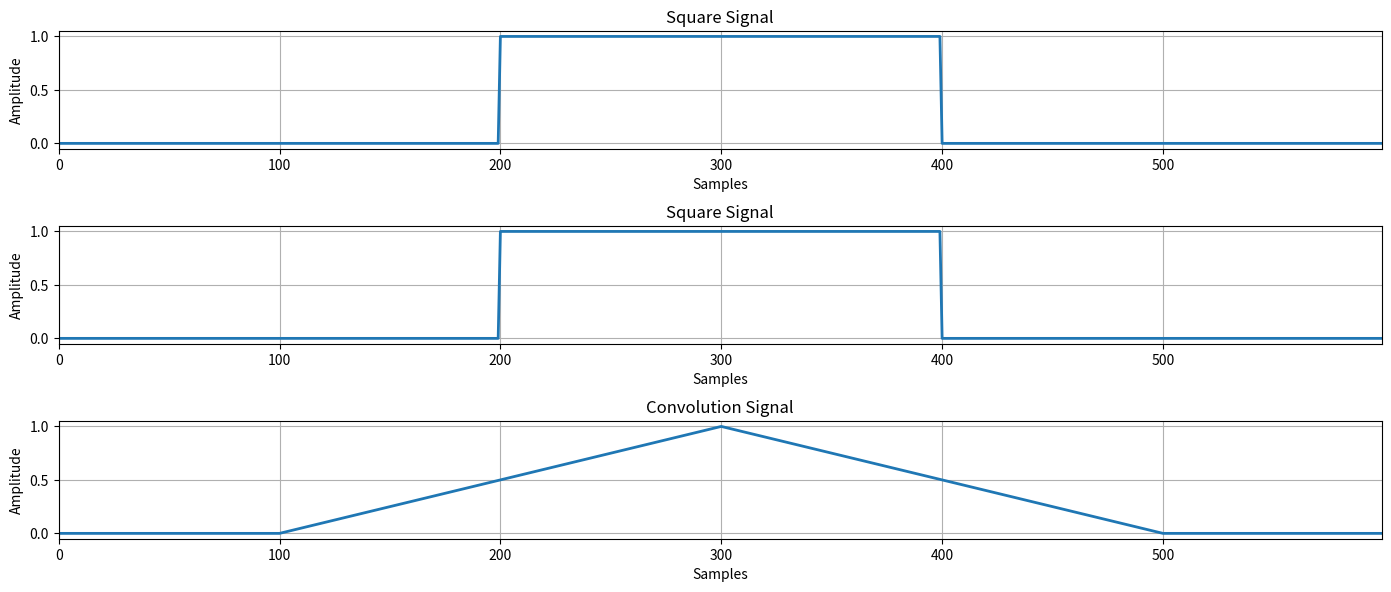
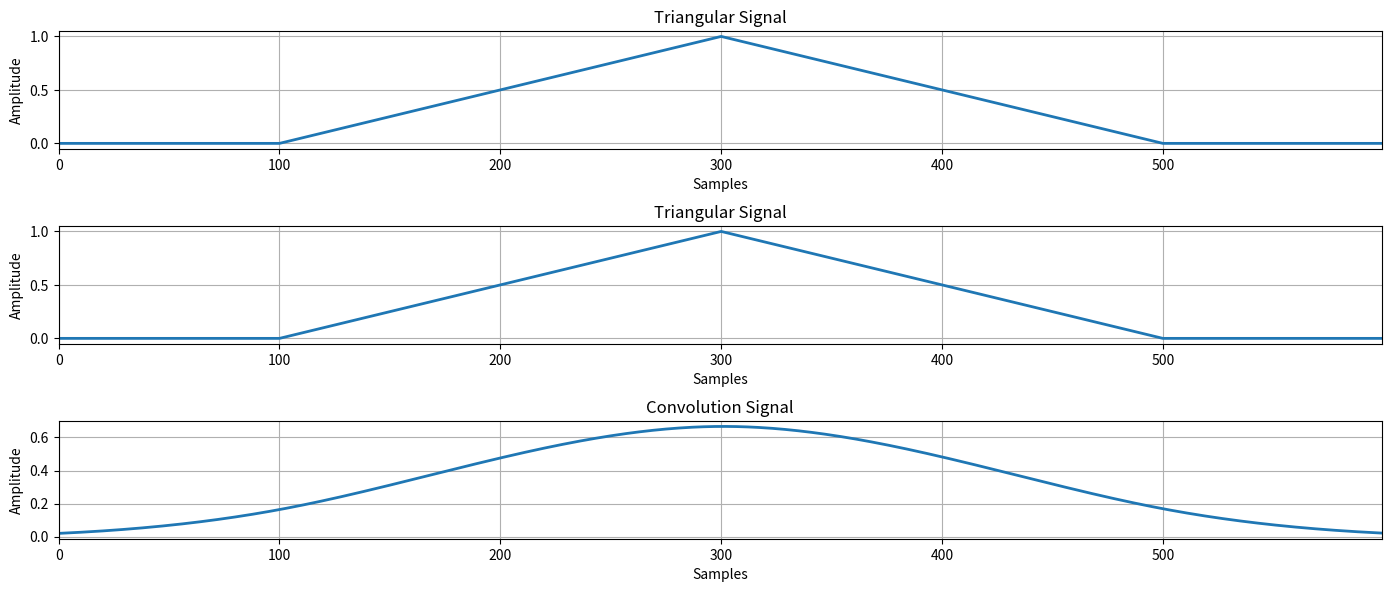
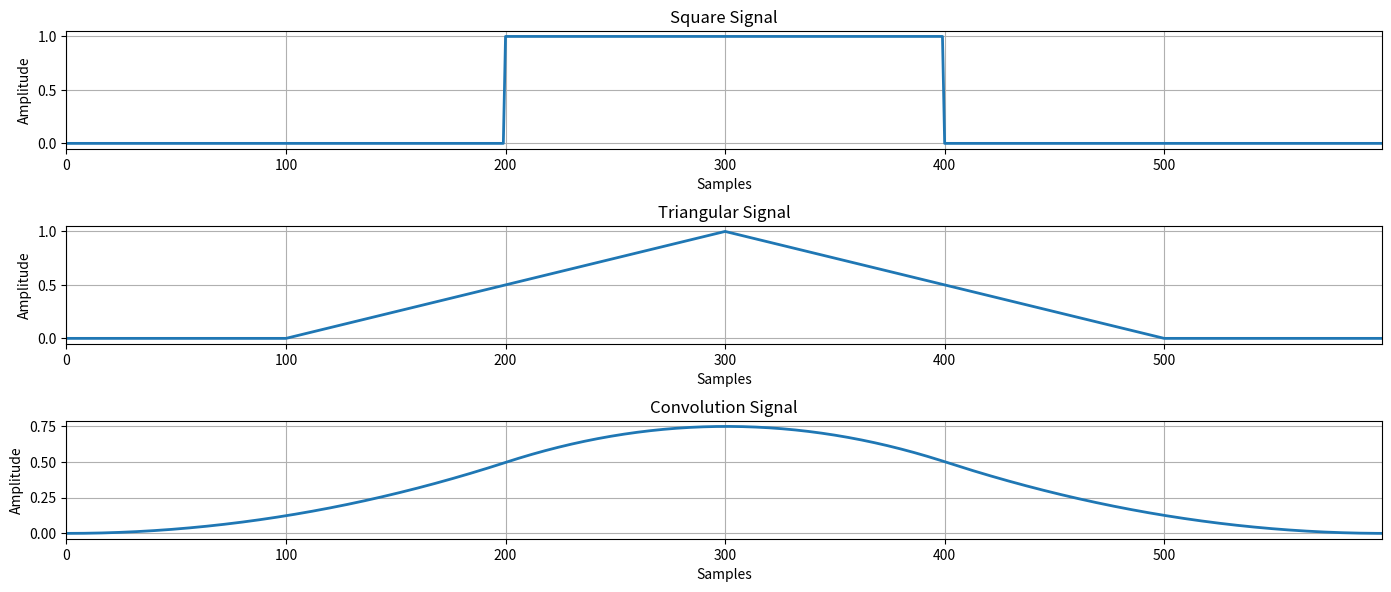
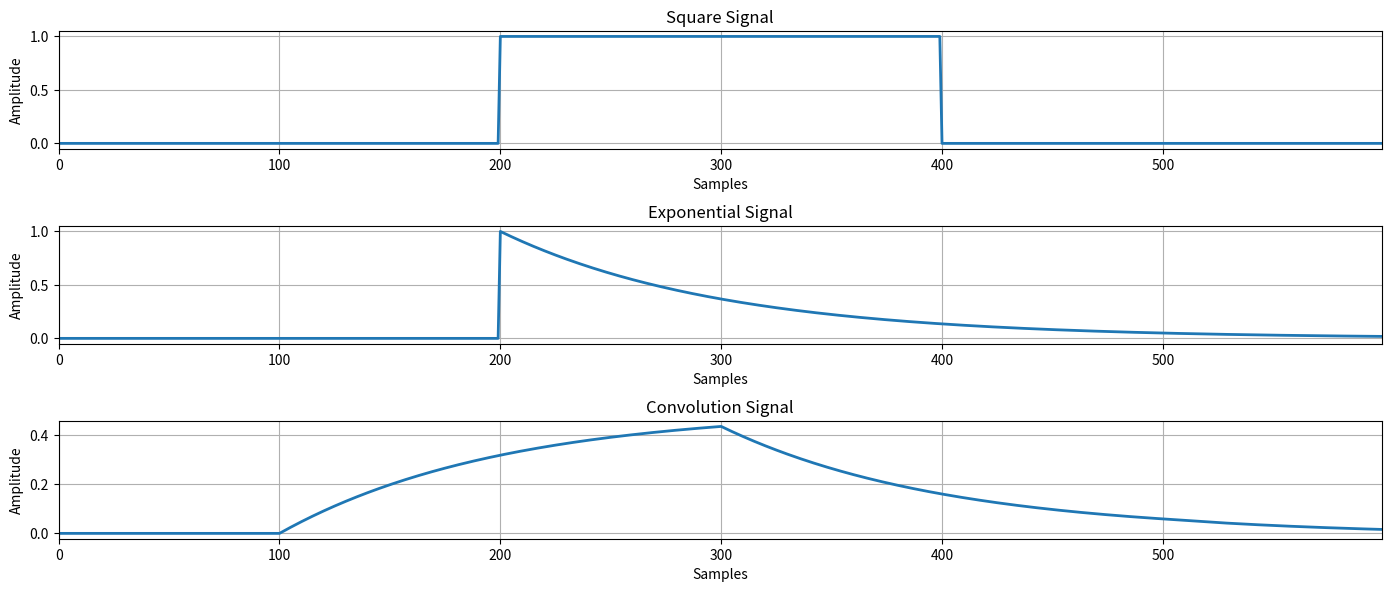
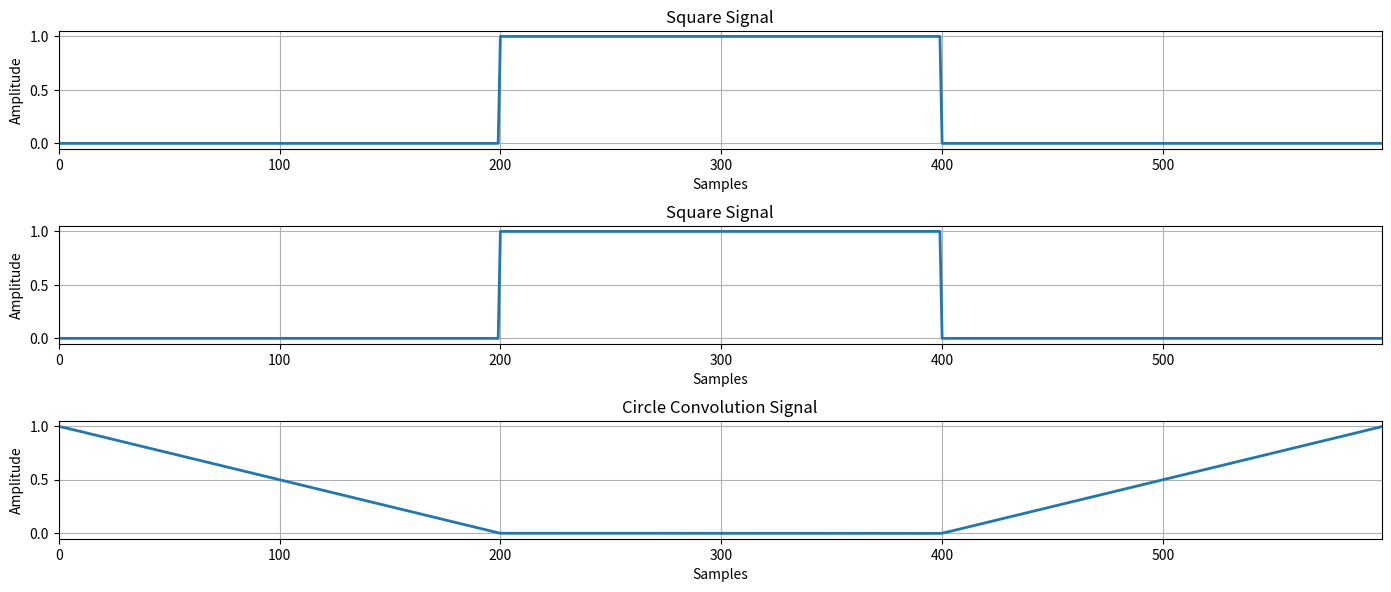
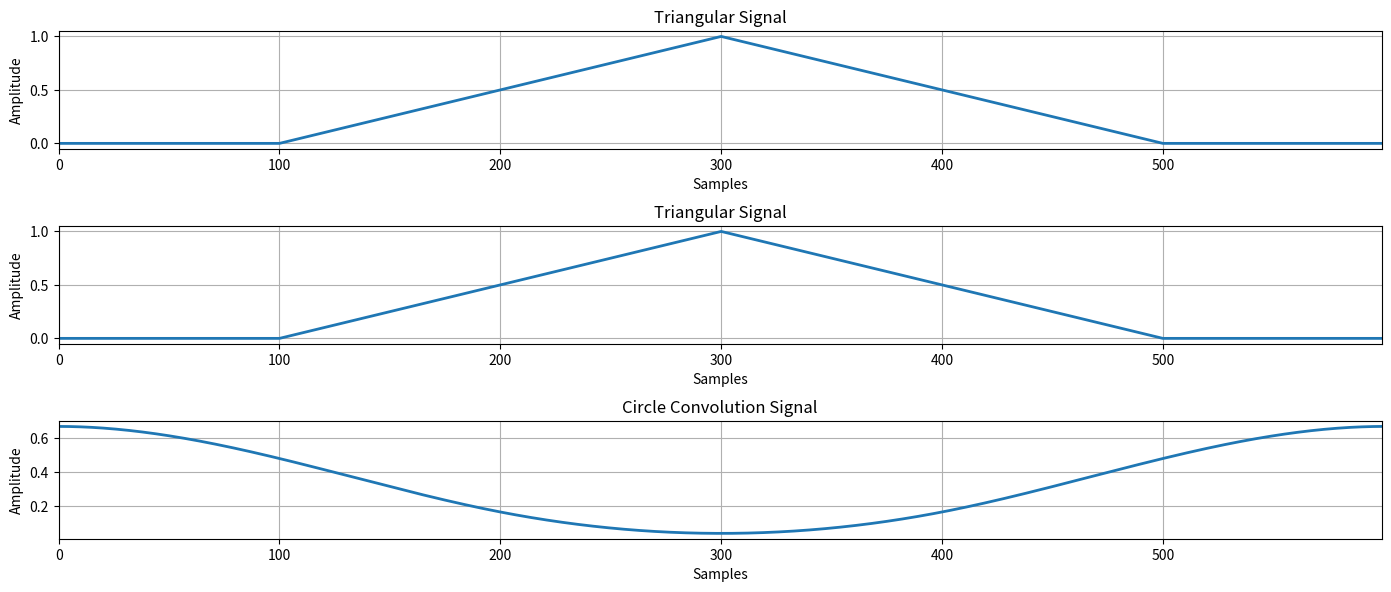
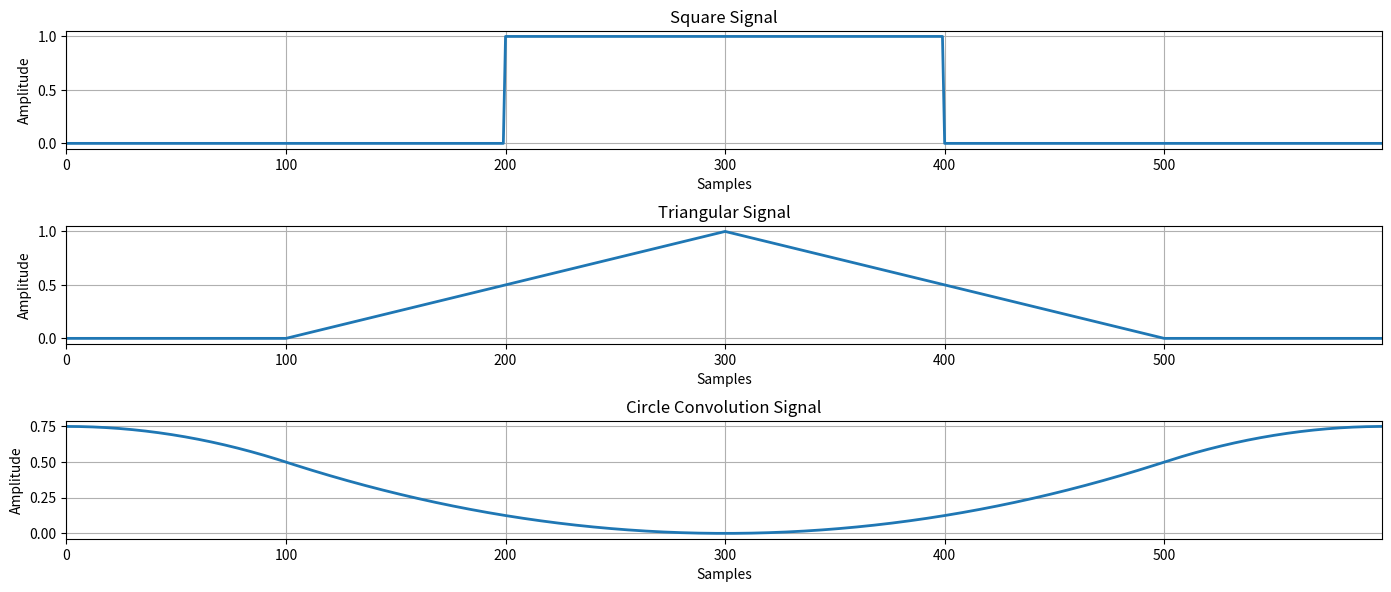

Here is the Python script that generated these plots, in order:
import numpy as np
import matplotlib.pyplot as plt
from scipy import signal
from scipy.fftpack import rfft, irfft


def draw_graphs(freq_list, title_list=['', '', '']):
    plt.figure(figsize=(14, 6), dpi=80)
    for i in range(3):
        plt.subplot(3, 1, i + 1)
        plt.plot(freq_list[i], '-', linewidth=2.0)
        plt.title(f'{title_list[i]} Signal')
        plt.xlabel('Samples')
        plt.ylabel('Amplitude')
        plt.xlim([0, freq_list[i].size - 1])
        plt.grid()
    plt.tight_layout()
    plt.show()


def convolve(signal1, signal2):
    return signal.convolve(signal1, signal2, mode='same') / np.sum(signal1)


def circle_convolve(signal1, signal2):
    return irfft(rfft(signal1) * rfft(signal2)) / np.sum(signal1)


def draw_convolve(signal1, signal2, title_list=['Signal', 'Signal']):
    title_list.append('Convolution')
    convolution = convolve(signal1, signal2)
    draw_graphs([signal1, signal2, convolution], title_list)


def draw_circle_convolve(signal1, signal2, title_list=['Signal', 'Signal']):
    title_list.append('Circle Convolution')
    convolution = circle_convolve(signal1, signal2)
    draw_graphs([signal1, signal2, convolution], title_list)


def task1(square_wave, triangular_wave):
    draw_convolve(square_wave, square_wave, ['Square', 'Square'])
    draw_convolve(triangular_wave, triangular_wave, ['Triangular', 'Triangular'])
    draw_convolve(square_wave, triangular_wave, ['Square', 'Triangular'])


def task2(square_wave):
    exponential_signal = np.repeat(0., 600)
    for i in range(400):
        exponential_signal[i + 200] = np.exp(- i / 100)

    draw_convolve(square_wave, exponential_signal, ['Square', 'Exponential'])


def task3(square_wave, triangular_wave):
    draw_circle_convolve(square_wave, square_wave, ['Square', 'Square'])
    draw_circle_convolve(triangular_wave, triangular_wave, ['Triangular', 'Triangular'])
    draw_circle_convolve(square_wave, triangular_wave, ['Square', 'Triangular'])


square_wave = np.repeat([0., 1., 0.], 200)
triangular_wave = convolve(square_wave, square_wave)

task1(square_wave, triangular_wave)
task2(square_wave)
task3(square_wave, triangular_wave)
